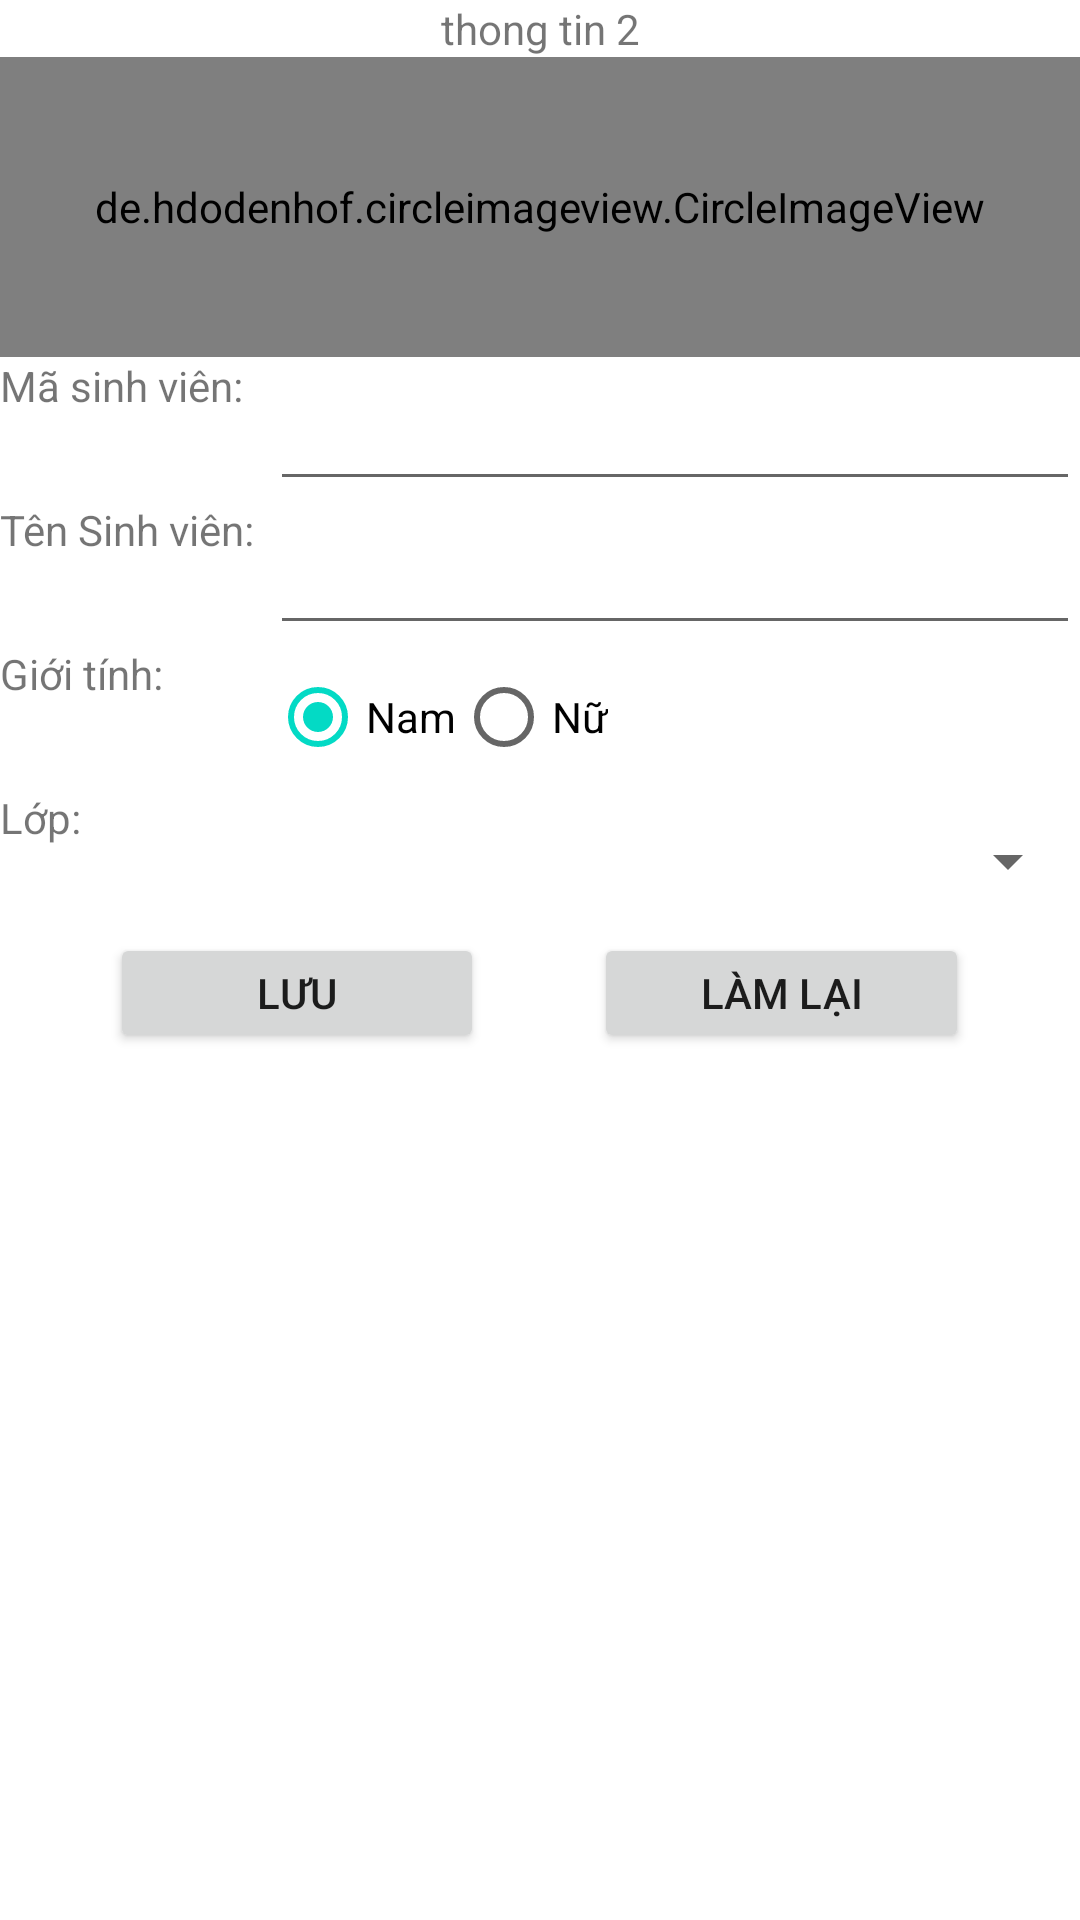

Layout XML and referenced resources for this Android screen:
<!-- AndroidManifest.xml: application theme Theme.SinhVienImage -->
<!-- res/layout/activity_infor.xml -->
<?xml version="1.0" encoding="utf-8"?>
<RelativeLayout xmlns:android="http://schemas.android.com/apk/res/android"
    xmlns:app="http://schemas.android.com/apk/res-auto"
    xmlns:tools="http://schemas.android.com/tools"
    android:layout_width="match_parent"
    android:layout_height="match_parent"
    tools:context=".inforActivity">

    <LinearLayout
        android:id="@+id/layout_image2"
        android:layout_width="match_parent"
        android:layout_height="100dp"
        android:layout_below="@id/lthongtin2"
        android:orientation="vertical">

        <de.hdodenhof.circleimageview.CircleImageView
            android:id="@+id/image_sv2"
            android:layout_width="match_parent"
            android:layout_height="match_parent"
            android:layout_alignParentBottom="true"
            android:layout_centerHorizontal="true"
            android:layout_gravity="center_horizontal"
            android:src="@drawable/noavatar"
            app:civ_border_color="#FFFFFF"
            app:civ_border_width="5dp" />
    </LinearLayout>

    <TextView
        android:id="@+id/lthongtin2"
        android:layout_width="match_parent"
        android:layout_height="wrap_content"
        android:gravity="center"
        android:text="thong tin 2" />

    <TextView
        android:id="@+id/lmasv2"
        android:layout_width="90dp"
        android:layout_height="wrap_content"
        android:layout_below="@id/layout_image2"
        android:text="@string/txt_lmasv" />

    <EditText
        android:id="@+id/txt_masv2"
        android:layout_width="match_parent"
        android:layout_height="wrap_content"
        android:layout_below="@id/layout_image2"
        android:layout_toRightOf="@id/lmasv2"
        android:ems="10"
        android:inputType="textPersonName"
        android:minHeight="48dp"
        tools:ignore="SpeakableTextPresentCheck" />

    <TextView
        android:id="@+id/ltensv2"
        android:layout_width="90dp"
        android:layout_height="wrap_content"
        android:layout_below="@id/txt_masv2"
        android:text="Tên Sinh viên:" />

    <EditText
        android:id="@+id/txt_tensv2"
        android:layout_width="match_parent"
        android:layout_height="wrap_content"
        android:layout_below="@id/txt_masv2"
        android:layout_toRightOf="@id/ltensv2"
        android:ems="10"
        android:inputType="textPersonName"
        android:minHeight="48dp"
        tools:ignore="SpeakableTextPresentCheck" />

    <TextView
        android:id="@+id/lgioitinh2"
        android:layout_width="90dp"
        android:layout_height="wrap_content"
        android:layout_below="@id/txt_tensv2"
        android:text="@string/txt_lgioitinh" />

    <RadioGroup
        android:id="@+id/gradio_sex2"
        android:layout_width="match_parent"
        android:layout_height="wrap_content"
        android:layout_below="@id/txt_tensv2"
        android:layout_toRightOf="@id/lgioitinh2"
        android:checkedButton="@id/btnradio_nam2"
        android:orientation="horizontal">

        <RadioButton
            android:id="@+id/btnradio_nam2"
            android:layout_width="wrap_content"
            android:layout_height="wrap_content"
            android:text="Nam" />

        <RadioButton
            android:id="@+id/btnradio_nu2"
            android:layout_width="wrap_content"
            android:layout_height="wrap_content"
            android:text="Nữ" />
    </RadioGroup>

    <TextView
        android:id="@+id/llop2"
        android:layout_width="90dp"
        android:layout_height="wrap_content"
        android:layout_below="@id/gradio_sex2"
        android:text="@string/txt_llop" />

    <Spinner
        android:id="@+id/spinner_lop2"
        android:layout_width="match_parent"
        android:layout_height="wrap_content"
        android:layout_below="@id/gradio_sex2"
        android:layout_toRightOf="@id/llop2"
        android:minHeight="48dp"
        tools:ignore="SpeakableTextPresentCheck" />

    <LinearLayout
        android:id="@+id/layout_button"
        android:layout_width="match_parent"
        android:layout_height="40dp"
        android:layout_below="@id/spinner_lop2"
        android:orientation="horizontal">

        <TextView
            android:id="@+id/textView"
            android:layout_width="wrap_content"
            android:layout_height="wrap_content"
            android:layout_weight="1" />

        <Button
            android:id="@+id/btn_luu2"
            android:layout_width="wrap_content"
            android:layout_height="wrap_content"
            android:layout_weight="1"
            android:text="@string/txt_btnluu"
            app:cornerRadius="8dp"
            tools:ignore="TouchTargetSizeCheck" />

        <TextView
            android:id="@+id/textView2"
            android:layout_width="wrap_content"
            android:layout_height="wrap_content"
            android:layout_weight="1" />

        <Button
            android:id="@+id/btn_lamlai2"
            android:layout_width="wrap_content"
            android:layout_height="wrap_content"
            android:layout_weight="1"
            android:text="@string/txt_btnlamlai"
            app:cornerRadius="8dp"
            tools:ignore="TouchTargetSizeCheck" />

        <TextView
            android:id="@+id/textView3"
            android:layout_width="wrap_content"
            android:layout_height="wrap_content"
            android:layout_weight="1" />

    </LinearLayout>

</RelativeLayout>
<!-- resources referenced by this layout -->
<resources>
  <string name="txt_btnlamlai">Làm lại</string>
  <string name="txt_btnluu">Lưu</string>
  <string name="txt_lgioitinh">Giới tính:</string>
  <string name="txt_llop">Lớp:</string>
  <string name="txt_lmasv">Mã sinh viên:</string>
  <style name="Theme.SinhVienImage" parent="Theme.MaterialComponents.DayNight.DarkActionBar">
          
          <item name="colorPrimary">@color/purple_500</item>
          <item name="colorPrimaryVariant">@color/purple_700</item>
          <item name="colorOnPrimary">@color/white</item>
          
          <item name="colorSecondary">@color/teal_200</item>
          <item name="colorSecondaryVariant">@color/teal_700</item>
          <item name="colorOnSecondary">@color/black</item>
          
          <item name="android:statusBarColor" tools:targetApi="l">?attr/colorPrimaryVariant</item>
          
      </style>
  <!-- not gathered from this repository: default colours our renderer supplied (Android Studio template values) -->
  <color name="purple_500">#FF6200EE</color>
  <color name="purple_700">#FF3700B3</color>
  <color name="teal_200">#FF03DAC5</color>
  <color name="teal_700">#FF018786</color>
  <color name="black">#FF000000</color>
  <color name="white">#FFFFFFFF</color>
</resources>
